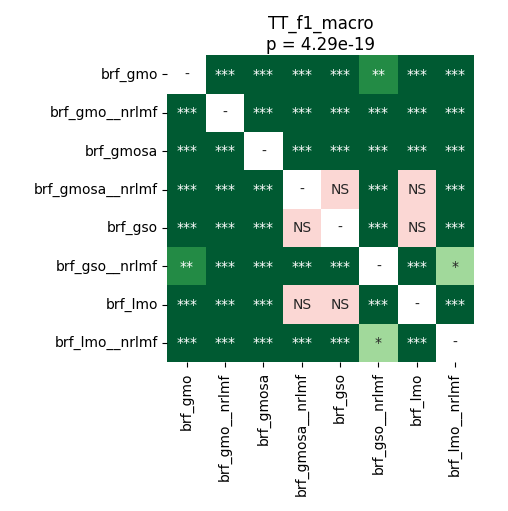

Data behind this chart, as committed beside it:
	brf_gmo	brf_gmo__nrlmf	brf_gmosa	brf_gmosa__nrlmf	brf_gso	brf_gso__nrlmf	brf_lmo	brf_lmo__nrlmf
brf_gmo	1.0	3.884055397727273e-05	3.884055397727273e-05	3.884055397727273e-05	3.884055397727273e-05	0.001175	3.884055397727273e-05	0.0002601
brf_gmo__nrlmf	3.884055397727273e-05	1.0	3.884055397727273e-05	3.884055397727273e-05	3.884055397727273e-05	3.884055397727273e-05	3.884055397727273e-05	3.884055397727273e-05
brf_gmosa	3.884055397727273e-05	3.884055397727273e-05	1.0	3.884055397727273e-05	3.884055397727273e-05	3.884055397727273e-05	3.884055397727273e-05	3.884055397727273e-05
brf_gmosa__nrlmf	3.884055397727273e-05	3.884055397727273e-05	3.884055397727273e-05	1.0	0.6051	3.884055397727273e-05	0.9799	3.884055397727273e-05
brf_gso	3.884055397727273e-05	3.884055397727273e-05	3.884055397727273e-05	0.6051	1.0	3.884055397727273e-05	0.9799	3.884055397727273e-05
brf_gso__nrlmf	0.001175	3.884055397727273e-05	3.884055397727273e-05	3.884055397727273e-05	3.884055397727273e-05	1.0	3.884055397727273e-05	0.01466
brf_lmo	3.884055397727273e-05	3.884055397727273e-05	3.884055397727273e-05	0.9799	0.9799	3.884055397727273e-05	1.0	3.884055397727273e-05
brf_lmo__nrlmf	0.0002601	3.884055397727273e-05	3.884055397727273e-05	3.884055397727273e-05	3.884055397727273e-05	0.01466	3.884055397727273e-05	1.0
